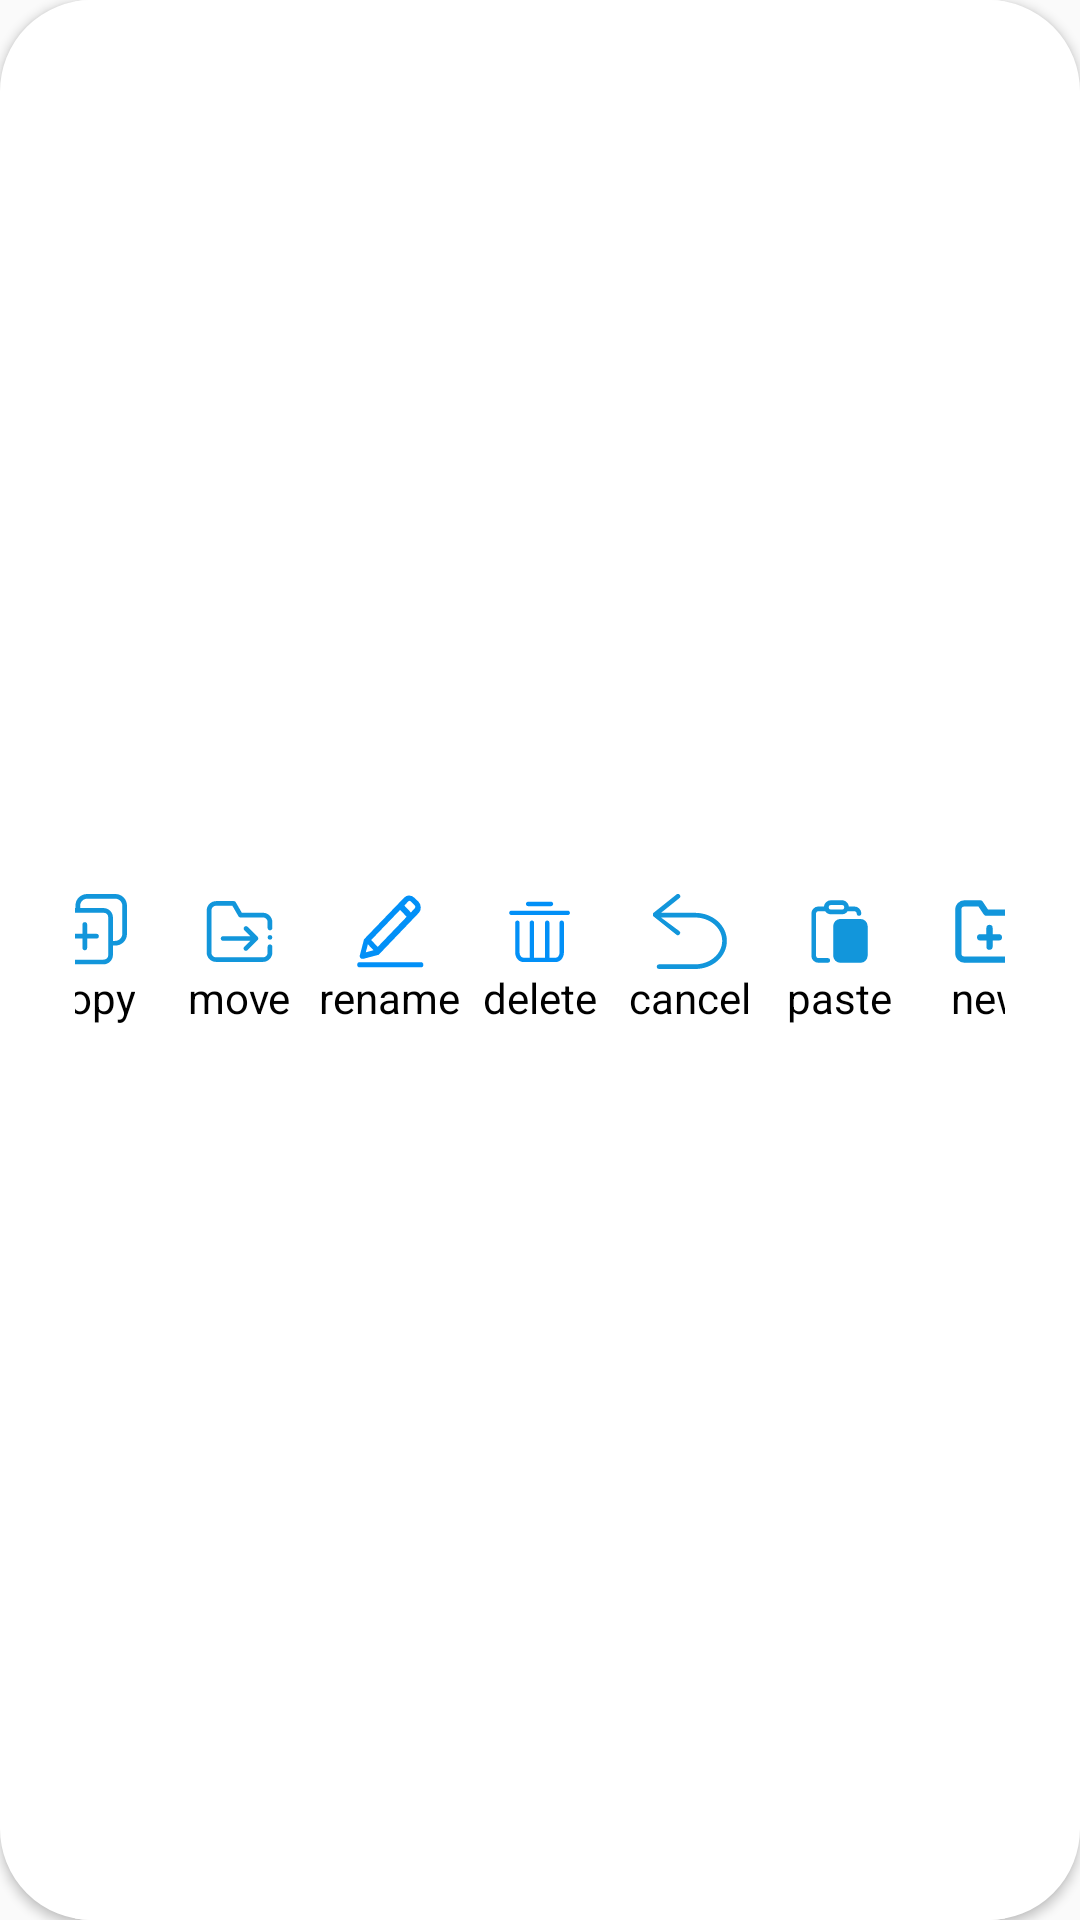

This screen was rendered from an Android layout file. Write that file and the resources it references.
<!-- AndroidManifest.xml: application theme Theme.AppCompat.Light.NoActionBar -->
<!-- res/layout/operation_bar.xml -->
<?xml version="1.0" encoding="utf-8"?>
<LinearLayout xmlns:android="http://schemas.android.com/apk/res/android"
    android:layout_width="wrap_content"
    android:layout_height="wrap_content"
    android:layout_gravity="center"
    android:minWidth="100dp"
    android:background="@drawable/round_rectangle_bg"
    android:gravity="center_horizontal"
    android:orientation="horizontal"
    android:clickable="true"
    android:paddingLeft="25dp"
    android:paddingRight="25dp"
    android:elevation="2dp"
    >

    <RelativeLayout
        android:id="@+id/operation_button_open"
        android:layout_width="50dp"
        android:layout_height="match_parent"
        android:background="@drawable/play_button_clicked"
        android:gravity="center"
        android:paddingVertical="1dp"
        android:tag="1"
        >

        <ImageView
            android:id="@+id/operation_icon_open"
            android:layout_width="25dp"
            android:layout_height="25dp"
            android:layout_centerHorizontal="true"
            android:src="@drawable/ic_blue_open"
            />

        <TextView
            android:id="@+id/operation_name_open"
            android:textAlignment="center"
            android:layout_width="wrap_content"
            android:layout_height="wrap_content"
            android:layout_below="@id/operation_icon_open"
            android:layout_centerHorizontal="true"
            android:text="open"
            android:textColor="@color/pureBlack"
            android:textSize="14dp" />
    </RelativeLayout>

    <RelativeLayout
        android:id="@+id/operation_button_copy"
        android:layout_width="50dp"
        android:layout_height="match_parent"
        android:background="@drawable/play_button_clicked"
        android:gravity="center"
        android:paddingVertical="1dp"
        android:clickable="true"
        android:tag="2"
        >

        <ImageView
            android:id="@+id/operation_icon_copy"
            android:layout_width="25dp"
            android:layout_height="25dp"
            android:src="@drawable/ic_blue_copy"
            android:layout_centerHorizontal="true"
            />

        <TextView
            android:id="@+id/operation_name_copy"
            android:textAlignment="center"
            android:layout_width="wrap_content"
            android:layout_height="wrap_content"
            android:layout_below="@id/operation_icon_copy"
            android:text="copy"
            android:layout_centerHorizontal="true"
            android:textColor="@color/pureBlack"
            android:textSize="14dp" />
    </RelativeLayout>

    <RelativeLayout
        android:id="@+id/operation_button_move"
        android:layout_width="50dp"
        android:layout_height="match_parent"
        android:background="@drawable/play_button_clicked"
        android:gravity="center"
        android:paddingVertical="1dp"
        android:clickable="true"
        android:tag="3"
        >

        <ImageView
            android:id="@+id/operation_icon_move"
            android:layout_width="25dp"
            android:layout_height="25dp"
            android:src="@drawable/ic_blue_move"
            android:layout_centerHorizontal="true"/>

        <TextView
            android:id="@+id/operation_name_move"
            android:textAlignment="center"
            android:layout_width="wrap_content"
            android:layout_height="wrap_content"
            android:layout_below="@id/operation_icon_move"
            android:layout_centerHorizontal="true"
            android:text="move"
            android:textColor="@color/pureBlack"
            android:textSize="14dp" />
    </RelativeLayout>

    <RelativeLayout
        android:id="@+id/operation_button_rename"
        android:layout_width="50dp"
        android:layout_height="match_parent"
        android:background="@drawable/play_button_clicked"
        android:gravity="center"
        android:paddingVertical="1dp"
        android:clickable="true"
        android:tag="4"
        >

        <ImageView
            android:id="@+id/operation_icon_rename"
            android:layout_width="25dp"
            android:layout_height="25dp"
            android:layout_centerHorizontal="true"
            android:src="@drawable/ic_blue_rename"/>

        <TextView
            android:id="@+id/operation_name_rename"
            android:textAlignment="center"
            android:layout_width="wrap_content"
            android:layout_height="wrap_content"
            android:layout_below="@id/operation_icon_rename"
            android:layout_centerHorizontal="true"
            android:text="rename"
            android:textColor="@color/pureBlack"
            android:textSize="14dp" />
    </RelativeLayout>

    <RelativeLayout
        android:id="@+id/operation_button_delete"
        android:layout_width="50dp"
        android:layout_height="match_parent"
        android:background="@drawable/play_button_clicked"
        android:gravity="center"
        android:paddingVertical="1dp"
        android:clickable="true"
        android:tag="5"
        >

        <ImageView
            android:id="@+id/operation_icon_delete"
            android:layout_width="25dp"
            android:layout_height="25dp"
            android:layout_centerHorizontal="true"
            android:src="@drawable/ic_blue_delete"/>

        <TextView
            android:id="@+id/operation_name_delete"
            android:textAlignment="center"
            android:layout_width="wrap_content"
            android:layout_height="wrap_content"
            android:layout_below="@id/operation_icon_delete"
            android:layout_centerHorizontal="true"
            android:text="delete"
            android:textColor="@color/pureBlack"
            android:textSize="14dp" />
    </RelativeLayout>



    <RelativeLayout
        android:id="@+id/operation_button_cancel"
        android:layout_width="50dp"
        android:layout_height="match_parent"
        android:background="@drawable/play_button_clicked"
        android:gravity="center"
        android:paddingVertical="1dp"
        android:clickable="true"
        android:tag="7"
        >

        <ImageView
            android:id="@+id/operation_icon_cancel"
            android:layout_width="25dp"
            android:layout_height="25dp"
            android:layout_centerHorizontal="true"
            android:src="@drawable/ic_blue_cancel"/>

        <TextView
            android:id="@+id/operation_name_cancel"
            android:textAlignment="center"
            android:layout_width="wrap_content"
            android:layout_height="wrap_content"
            android:layout_below="@id/operation_icon_cancel"
            android:layout_centerHorizontal="true"
            android:text="cancel"
            android:textColor="@color/pureBlack"
            android:textSize="14dp" />
    </RelativeLayout>

    <RelativeLayout
        android:id="@+id/operation_button_paste"
        android:layout_width="50dp"
        android:layout_height="match_parent"
        android:background="@drawable/play_button_clicked"
        android:gravity="center"
        android:paddingVertical="1dp"
        android:clickable="true"
        android:tag="8"
        >

        <ImageView
            android:id="@+id/operation_icon_paste"
            android:layout_width="25dp"
            android:layout_height="25dp"
            android:layout_centerHorizontal="true"
            android:src="@drawable/ic_blue_paste"
            />

        <TextView
            android:id="@+id/operation_name_paste"
            android:textAlignment="center"
            android:layout_width="wrap_content"
            android:layout_height="wrap_content"
            android:layout_below="@id/operation_icon_paste"
            android:layout_centerHorizontal="true"
            android:text="paste"
            android:textColor="@color/pureBlack"
            android:textSize="14dp" />
    </RelativeLayout>

    <RelativeLayout
        android:id="@+id/operation_button_newFolder"
        android:layout_width="50dp"
        android:layout_height="match_parent"
        android:background="@drawable/play_button_clicked"
        android:gravity="center"
        android:paddingVertical="1dp"
        android:clickable="true"
        android:tag="9"

        >

        <ImageView
            android:id="@+id/operation_icon_newFolder"
            android:layout_width="25dp"
            android:layout_height="25dp"
            android:src="@drawable/ic_blue_newfolder"
            android:layout_centerHorizontal="true"/>

        <TextView
            android:id="@+id/operation_name_newFolder"
            android:textAlignment="center"
            android:layout_width="wrap_content"
            android:layout_height="wrap_content"
            android:layout_below="@id/operation_icon_newFolder"
            android:layout_centerHorizontal="true"
            android:text="new"
            android:textColor="@color/pureBlack"
            android:textSize="14dp" />
    </RelativeLayout>

    <RelativeLayout
        android:id="@+id/operation_button_more"
        android:layout_width="50dp"
        android:layout_height="match_parent"
        android:background="@drawable/play_button_clicked"
        android:gravity="center"
        android:paddingVertical="1dp"
        android:clickable="true"
        android:tag="6"
        >

        <ImageView
            android:id="@+id/operation_icon_more"
            android:layout_width="25dp"
            android:layout_height="25dp"
            android:layout_centerHorizontal="true"
            android:src="@drawable/ic_blue_more"/>

        <TextView
            android:id="@+id/operation_name_more"
            android:textAlignment="center"
            android:layout_width="wrap_content"
            android:layout_height="wrap_content"
            android:layout_below="@id/operation_icon_more"
            android:layout_centerHorizontal="true"
            android:text="more"
            android:textColor="@color/pureBlack"
            android:textSize="14dp" />
    </RelativeLayout>




</LinearLayout>
<!-- resources referenced by this layout -->
<resources>
  <color name="pureBlack">#000000</color>
  <!-- drawable ic_blue_cancel (drawable) -->
  <vector xmlns:android="http://schemas.android.com/apk/res/android"
      android:width="200dp"
      android:height="200dp"
      android:viewportWidth="1024"
      android:viewportHeight="1024">
    <path
        android:pathData="M588.47,257.27H123.32L371.23,58.55a31.95,31.95 0,1 0,-39.61 -49.84l-319.47,255.58v11.5a30.67,30.67 0,0 0,0 4.47v3.19a30.67,30.67 0,0 0,0 4.47v11.5l319.47,255.58a31.95,31.95 0,1 0,40.25 -49.84L123.32,321.16h465.15C792.29,321.16 958.42,464.28 958.42,640.63s-166.13,319.47 -369.95,319.47H95.84a31.95,31.95 0,0 0,0 63.89h492.63C830.63,1024 1022.31,852.12 1022.31,640.63s-191.68,-383.37 -433.84,-383.37z"
        android:fillColor="#1296db"/>
  </vector>
  <!-- drawable ic_blue_more (drawable) -->
  <vector xmlns:android="http://schemas.android.com/apk/res/android"
      android:width="200dp"
      android:height="200dp"
      android:viewportWidth="1024"
      android:viewportHeight="1024">
    <path
        android:pathData="M512,192m-64,0a64,64 0,1 0,128 0,64 64,0 1,0 -128,0Z"
        android:fillColor="#1296db"/>
    <path
        android:pathData="M512,832m-64,0a64,64 0,1 0,128 0,64 64,0 1,0 -128,0Z"
        android:fillColor="#1296db"/>
    <path
        android:pathData="M512,512m-64,0a64,64 0,1 0,128 0,64 64,0 1,0 -128,0Z"
        android:fillColor="#1296db"/>
  </vector>
  <!-- drawable ic_blue_open (drawable) -->
  <vector xmlns:android="http://schemas.android.com/apk/res/android"
      android:width="200dp"
      android:height="200dp"
      android:viewportWidth="1024"
      android:viewportHeight="1024">
    <path
        android:pathData="M938.67,512a42.67,42.67 0,0 0,-42.67 42.67v298.67c0,23.57 -19.09,42.67 -42.67,42.67L170.67,896c-23.57,0 -42.67,-19.09 -42.67,-42.67L128,170.67c0,-23.57 19.09,-42.67 42.67,-42.67h298.67a42.67,42.67 0,0 0,0 -85.33L170.67,42.67C99.98,42.67 42.67,99.98 42.67,170.67v682.67c0,70.69 57.31,128 128,128h682.67c70.69,0 128,-57.31 128,-128L981.33,554.67a42.67,42.67 0,0 0,-42.67 -42.67zM981.33,85.33v256a42.67,42.67 0,0 1,-85.33 0L896,188.33l-349.56,349.55a42.67,42.67 0,0 1,-60.32 -60.33L835.66,128L682.67,128a42.67,42.67 0,0 1,0 -85.33h256a42.67,42.67 0,0 1,42.67 42.67z"
        android:fillColor="#1296db"/>
  </vector>
  <!-- drawable play_button_clicked (drawable) -->
  <?xml version="1.0" encoding="utf-8"?>
  <selector xmlns:android="http://schemas.android.com/apk/res/android">
      <item
          android:state_pressed="true"
          android:drawable="@drawable/round_rectangle_gray_bg"/>
      <item  android:drawable="@drawable/round_rectangle_bg" ></item>
  </selector>
  <!-- drawable round_rectangle_bg (drawable) -->
  <?xml version="1.0" encoding="utf-8"?>
  <shape xmlns:android="http://schemas.android.com/apk/res/android"
      android:shape="rectangle">
      
  
      
      <solid android:color="#ffffff" />
  
      
      <stroke
          android:width="1dp"
          android:color="#ffffff"
          />
  
      
      <corners
          android:radius="30dp"
          />
  </shape>
  <!-- drawable round_rectangle_gray_bg (drawable) -->
  <?xml version="1.0" encoding="utf-8"?>
  <shape xmlns:android="http://schemas.android.com/apk/res/android"
      android:shape="rectangle">
      
  
      
      <solid android:color="#e8e8e8" />
  
      
      <stroke
          android:width="1dp"
          android:color="#ffffff"
          />
  
  </shape>
</resources>
